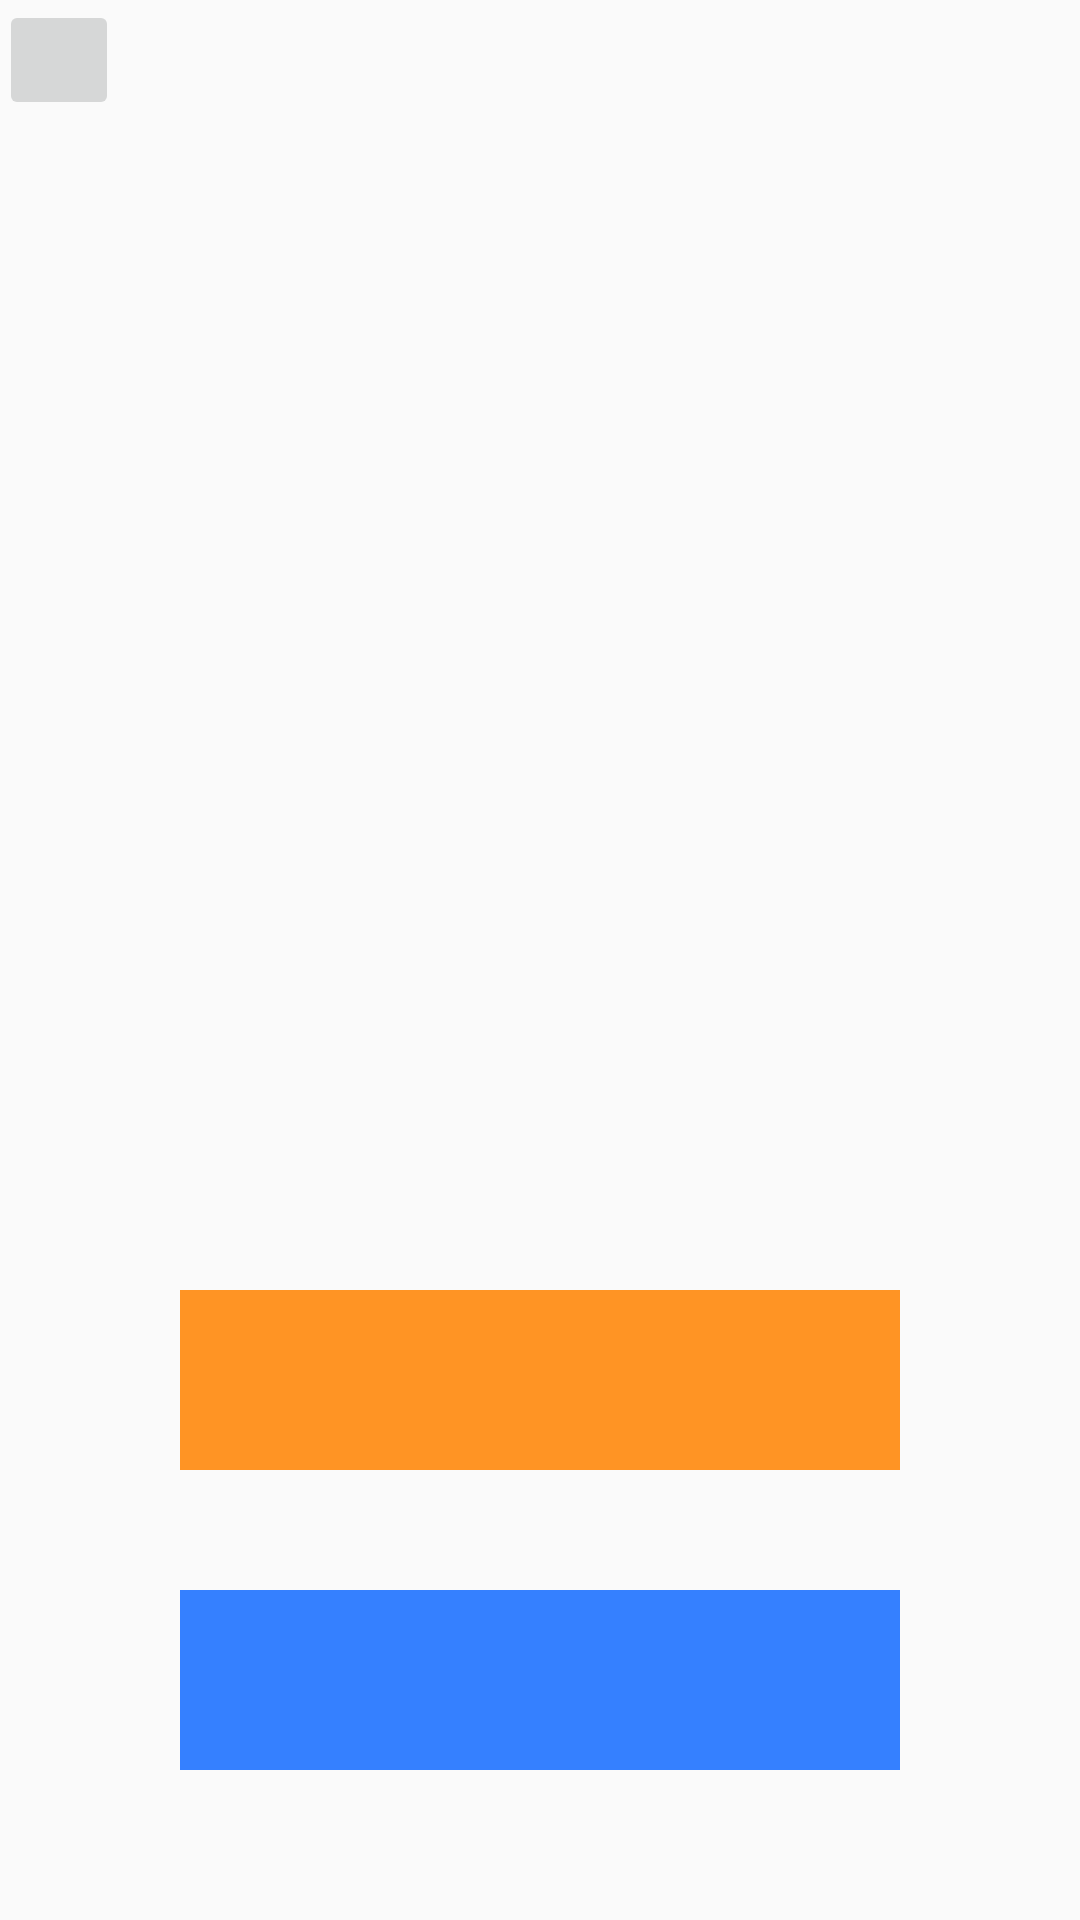

This screen was rendered from an Android layout file. Write that file and the resources it references.
<!-- AndroidManifest.xml: application theme AppTheme -->
<!-- res/layout/activity_login.xml -->
<RelativeLayout xmlns:android="http://schemas.android.com/apk/res/android"
    xmlns:tools="http://schemas.android.com/tools" android:layout_width="match_parent"
    android:layout_height="match_parent" android:paddingLeft="@dimen/activity_horizontal_margin"
    android:paddingRight="@dimen/activity_horizontal_margin"
    android:paddingTop="@dimen/activity_vertical_margin"
    android:paddingBottom="@dimen/activity_vertical_margin"
    tools:context="com.giantcroissant.android_7funs.LoginActivity">

    <ImageButton
        android:layout_width="40dp"
        android:layout_height="40dp"
        android:id="@+id/cancel_Longin"
        android:onClick="onCancelLogin" />

    <ImageButton
        android:layout_width="240dp"
        android:layout_height="60dp"
        android:id="@+id/google_Login"
        android:layout_alignParentBottom="true"
        android:layout_centerHorizontal="true"
        android:layout_marginBottom="150dp"
        android:background="#ffff9424"
        android:onClick="onGoogleLogin" />

    <ImageButton
        android:layout_width="240dp"
        android:layout_height="60dp"
        android:id="@+id/facebook_Login"
        android:layout_marginBottom="50dp"
        android:layout_alignParentBottom="true"
        android:layout_alignLeft="@+id/google_Login"
        android:layout_alignStart="@+id/google_Login"
        android:background="#ff3580ff"
        android:clickable="true"
        android:onClick="onFacebookLogin" />
</RelativeLayout>
<!-- resources referenced by this layout -->
<resources>
  <style name="AppTheme" parent="Theme.AppCompat.Light.NoActionBar">
  
          <item name="colorPrimary">@color/ColorPrimary</item>
          <item name="colorPrimaryDark">@color/ColorPrimaryDark</item>
          <item name="android:textColorPrimary">@color/White</item>
          <item name="android:titleTextStyle">@style/ActionBarTitle</item>
          
      </style>
  <color name="ColorPrimary">#FF5722</color>
  <color name="ColorPrimaryDark">#E64A19</color>
  <color name="White">#FFFFFF</color>
  <style name="ActionBarTitle" parent="android:style/TextAppearance.Holo.Widget.ActionBar.Title">
          <item name="android:textSize">18sp</item>
          <item name="android:layout_gravity">center_horizontal</item>   
      </style>
</resources>
